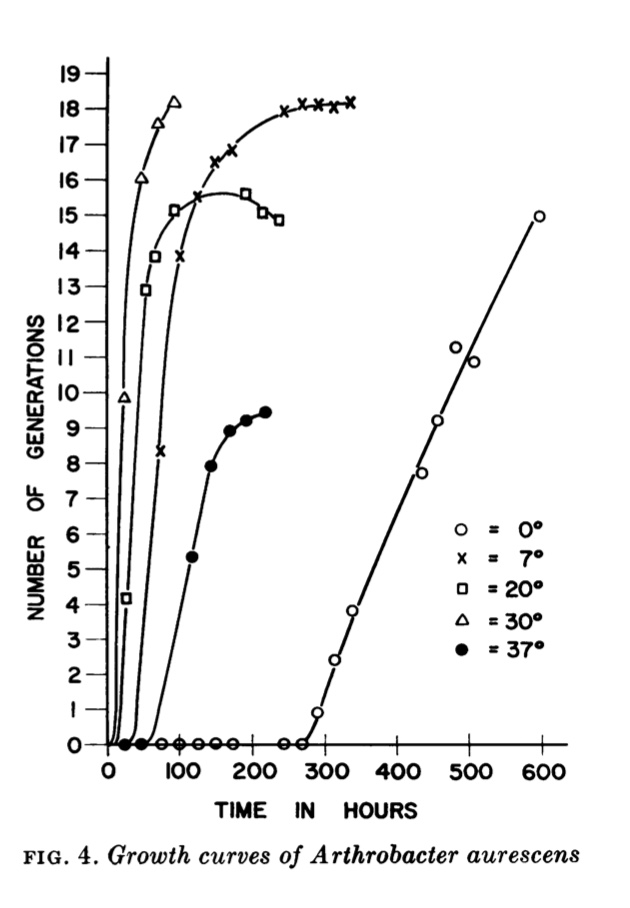

Values plotted in this chart, from the file beside it:
0, , 7, , 20, , 30, , 37, 
X, Y, X, Y, X, Y, X, Y, X, Y
595.4, 14.94, 334, 18.18, 236.6, 14.84, 91.24, 18.18, 218, 9.421
479.4, 11.23, 310.8, 18.02, 213.4, 15.04, 69.59, 17.54, 191.8, 9.167
505.7, 10.82, 269.1, 18.11, 190.2, 15.57, 46.39, 16.02, 168.6, 8.881
454.6, 9.135, 290.7, 18.08, 92.78, 15.1, 23.2, 9.801, 142.3, 7.866
433, 7.676, 244.3, 17.92, 64.95, 13.8, 3.093, 0.03172, 116, 5.297
337.1, 3.775, 171.6, 16.81, 52.58, 12.88, , , 46.39, 0.03172
313.9, 2.379, 148.5, 16.46, 26.29, 4.124, , , 23.2, 0.03172
289.2, 0.8881, 123.7, 15.51, 3.093, 0, , , 3.093, 0.03172
269.1, 0.03172, 98.97, 13.83, , , , , , 
242.8, 0.03172, 72.68, 8.279, , , , , , 
173.2, 0.03172, 1.546, 0, , , , , , 
150, 0.06344, , , , , , , , 
125.3, 0.03172, , , , , , , , 
98.97, 0.03172, , , , , , , , 
74.23, 0.03172, , , , , , , , 
46.39, 0.03172, , , , , , , , 
23.2, 0.03172, , , , , , , , 
